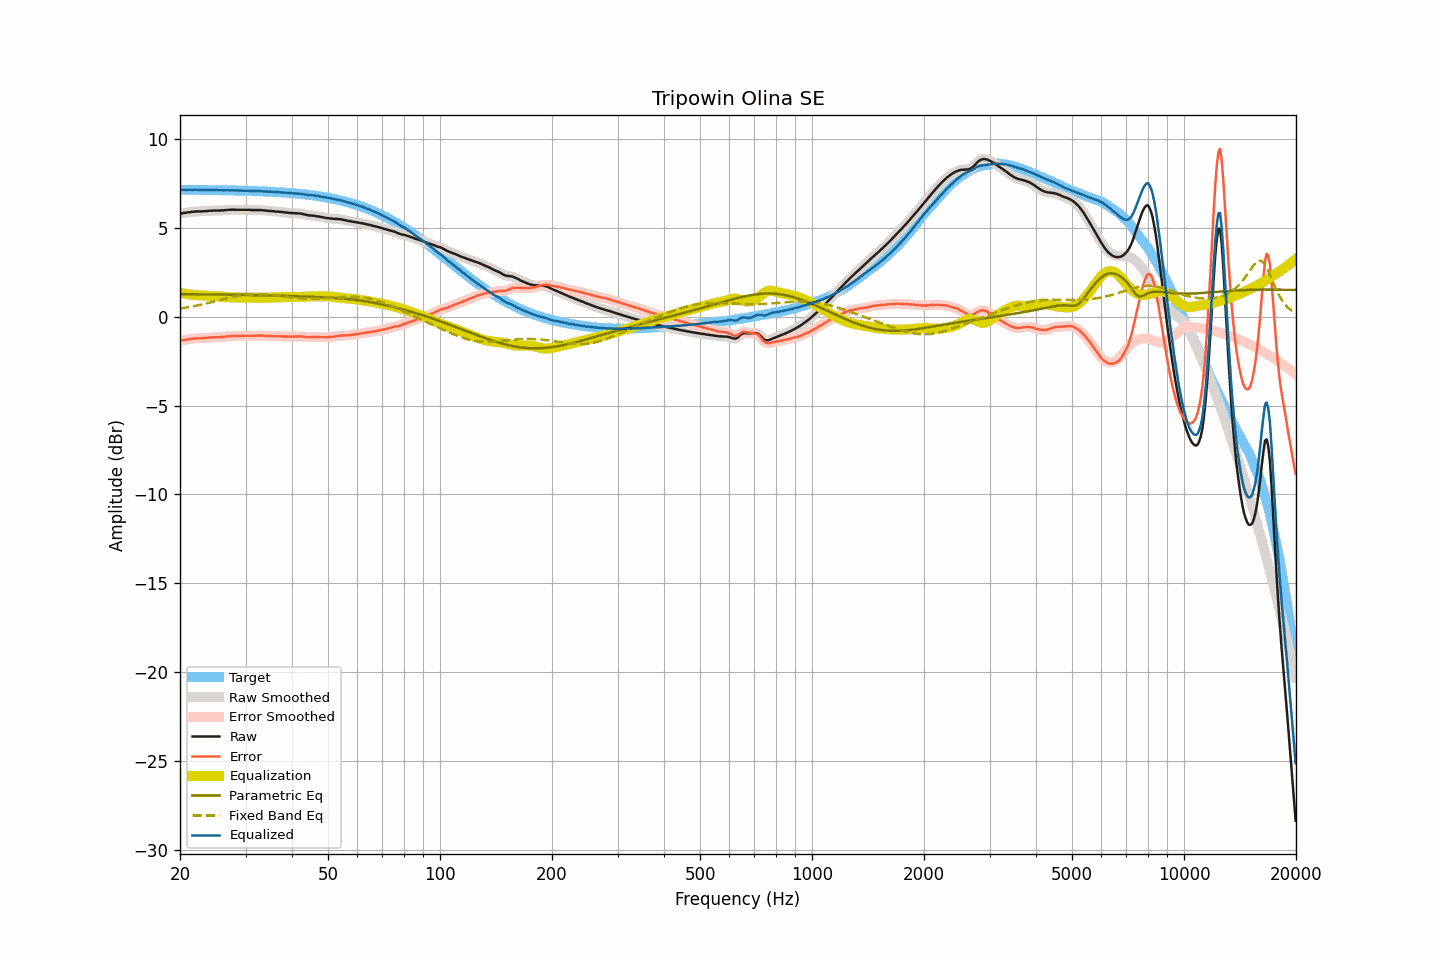

The file beside this chart, header and first rows:
frequency, raw, smoothed, error, error_smoothed, equalization, parametric_eq, fixed_band_eq, equalized_raw, equalized_smoothed, target
20.00, 5.81, 5.81, -1.34, -1.34, 1.34, 1.27, 0.46, 7.15, 7.15, 7.15
20.20, 5.82, 5.82, -1.33, -1.33, 1.33, 1.27, 0.48, 7.14, 7.15, 7.15
20.40, 5.84, 5.83, -1.31, -1.31, 1.31, 1.27, 0.49, 7.15, 7.14, 7.15
20.61, 5.85, 5.85, -1.30, -1.30, 1.29, 1.27, 0.51, 7.14, 7.14, 7.15
20.81, 5.86, 5.86, -1.29, -1.28, 1.28, 1.27, 0.52, 7.14, 7.14, 7.14
21.02, 5.88, 5.87, -1.27, -1.27, 1.27, 1.27, 0.54, 7.14, 7.14, 7.14
21.23, 5.89, 5.89, -1.26, -1.26, 1.26, 1.27, 0.55, 7.14, 7.14, 7.14
21.44, 5.90, 5.90, -1.24, -1.24, 1.24, 1.27, 0.57, 7.14, 7.14, 7.14
21.66, 5.91, 5.91, -1.23, -1.23, 1.23, 1.27, 0.59, 7.14, 7.14, 7.14
21.87, 5.92, 5.92, -1.22, -1.22, 1.23, 1.27, 0.60, 7.14, 7.14, 7.14
22.09, 5.93, 5.92, -1.21, -1.22, 1.22, 1.27, 0.62, 7.15, 7.14, 7.14
22.31, 5.93, 5.93, -1.21, -1.21, 1.21, 1.26, 0.64, 7.14, 7.14, 7.14
22.54, 5.93, 5.93, -1.21, -1.21, 1.21, 1.26, 0.66, 7.14, 7.14, 7.14
22.76, 5.93, 5.93, -1.21, -1.21, 1.20, 1.26, 0.68, 7.13, 7.13, 7.14
22.99, 5.94, 5.93, -1.20, -1.20, 1.20, 1.26, 0.70, 7.14, 7.13, 7.14
23.22, 5.94, 5.94, -1.20, -1.20, 1.19, 1.26, 0.72, 7.13, 7.13, 7.14
23.45, 5.95, 5.94, -1.19, -1.19, 1.19, 1.26, 0.74, 7.14, 7.13, 7.13
23.69, 5.95, 5.95, -1.19, -1.18, 1.18, 1.26, 0.76, 7.13, 7.13, 7.13
23.92, 5.96, 5.96, -1.17, -1.17, 1.17, 1.26, 0.78, 7.13, 7.13, 7.13
24.16, 5.97, 5.96, -1.16, -1.17, 1.17, 1.26, 0.81, 7.14, 7.13, 7.13
24.40, 5.97, 5.97, -1.16, -1.16, 1.16, 1.26, 0.83, 7.13, 7.13, 7.13
24.65, 5.98, 5.98, -1.15, -1.15, 1.16, 1.25, 0.85, 7.13, 7.13, 7.13
24.89, 5.98, 5.98, -1.15, -1.15, 1.15, 1.25, 0.87, 7.13, 7.13, 7.13
25.14, 5.98, 5.98, -1.15, -1.15, 1.15, 1.25, 0.90, 7.13, 7.13, 7.13
25.39, 5.98, 5.98, -1.15, -1.15, 1.14, 1.25, 0.92, 7.12, 7.12, 7.12
25.65, 5.98, 5.98, -1.15, -1.14, 1.14, 1.25, 0.94, 7.12, 7.12, 7.12
25.91, 5.99, 5.98, -1.13, -1.14, 1.13, 1.25, 0.97, 7.12, 7.12, 7.12
26.16, 5.99, 5.99, -1.13, -1.13, 1.13, 1.25, 0.99, 7.11, 7.12, 7.12
26.43, 6.00, 6.00, -1.12, -1.12, 1.12, 1.25, 1.01, 7.12, 7.12, 7.12
26.69, 6.01, 6.01, -1.11, -1.11, 1.11, 1.25, 1.04, 7.12, 7.12, 7.12
26.96, 6.02, 6.02, -1.10, -1.10, 1.10, 1.24, 1.06, 7.12, 7.12, 7.11
27.23, 6.02, 6.02, -1.10, -1.09, 1.10, 1.24, 1.08, 7.11, 7.12, 7.11
27.50, 6.03, 6.03, -1.08, -1.09, 1.09, 1.24, 1.10, 7.12, 7.12, 7.11
27.77, 6.03, 6.03, -1.08, -1.08, 1.09, 1.24, 1.12, 7.11, 7.11, 7.11
28.05, 6.03, 6.03, -1.08, -1.08, 1.08, 1.24, 1.14, 7.11, 7.11, 7.11
28.33, 6.02, 6.02, -1.09, -1.08, 1.08, 1.24, 1.16, 7.10, 7.10, 7.11
28.62, 6.02, 6.02, -1.09, -1.08, 1.08, 1.24, 1.18, 7.10, 7.10, 7.10
28.90, 6.02, 6.02, -1.08, -1.08, 1.08, 1.23, 1.20, 7.10, 7.10, 7.10
29.19, 6.02, 6.02, -1.08, -1.08, 1.08, 1.23, 1.21, 7.10, 7.10, 7.10
29.48, 6.02, 6.02, -1.08, -1.08, 1.08, 1.23, 1.22, 7.10, 7.10, 7.10
29.78, 6.02, 6.02, -1.08, -1.08, 1.08, 1.23, 1.24, 7.09, 7.09, 7.09
30.08, 6.02, 6.02, -1.07, -1.07, 1.08, 1.23, 1.25, 7.09, 7.09, 7.09
30.38, 6.02, 6.02, -1.07, -1.07, 1.07, 1.23, 1.26, 7.09, 7.09, 7.09
30.68, 6.02, 6.01, -1.07, -1.07, 1.07, 1.22, 1.27, 7.09, 7.09, 7.09
30.99, 6.01, 6.01, -1.07, -1.07, 1.07, 1.22, 1.27, 7.08, 7.08, 7.08
31.30, 6.01, 6.01, -1.07, -1.07, 1.07, 1.22, 1.28, 7.08, 7.08, 7.08
31.61, 6.01, 6.01, -1.07, -1.07, 1.07, 1.22, 1.28, 7.07, 7.07, 7.08
31.93, 6.01, 6.01, -1.07, -1.07, 1.06, 1.22, 1.28, 7.07, 7.07, 7.07
32.24, 6.01, 6.01, -1.06, -1.06, 1.06, 1.21, 1.29, 7.07, 7.07, 7.07
32.57, 6.01, 6.01, -1.06, -1.06, 1.06, 1.21, 1.28, 7.07, 7.07, 7.07
32.89, 6.01, 6.00, -1.05, -1.06, 1.06, 1.21, 1.28, 7.07, 7.07, 7.06
33.22, 6.00, 6.00, -1.06, -1.06, 1.06, 1.21, 1.28, 7.06, 7.06, 7.06
33.55, 5.99, 5.99, -1.07, -1.07, 1.07, 1.21, 1.27, 7.05, 7.06, 7.05
33.89, 5.98, 5.98, -1.07, -1.07, 1.07, 1.20, 1.26, 7.05, 7.05, 7.05
34.23, 5.97, 5.97, -1.08, -1.08, 1.07, 1.20, 1.26, 7.04, 7.04, 7.05
34.57, 5.96, 5.96, -1.08, -1.08, 1.08, 1.20, 1.25, 7.04, 7.04, 7.04
34.92, 5.96, 5.95, -1.08, -1.08, 1.08, 1.20, 1.24, 7.04, 7.04, 7.04
35.27, 5.95, 5.95, -1.09, -1.09, 1.09, 1.20, 1.23, 7.04, 7.03, 7.03
35.62, 5.94, 5.94, -1.09, -1.09, 1.09, 1.19, 1.22, 7.03, 7.03, 7.03
35.97, 5.93, 5.93, -1.10, -1.09, 1.09, 1.19, 1.21, 7.02, 7.02, 7.02
... 635 more rows
